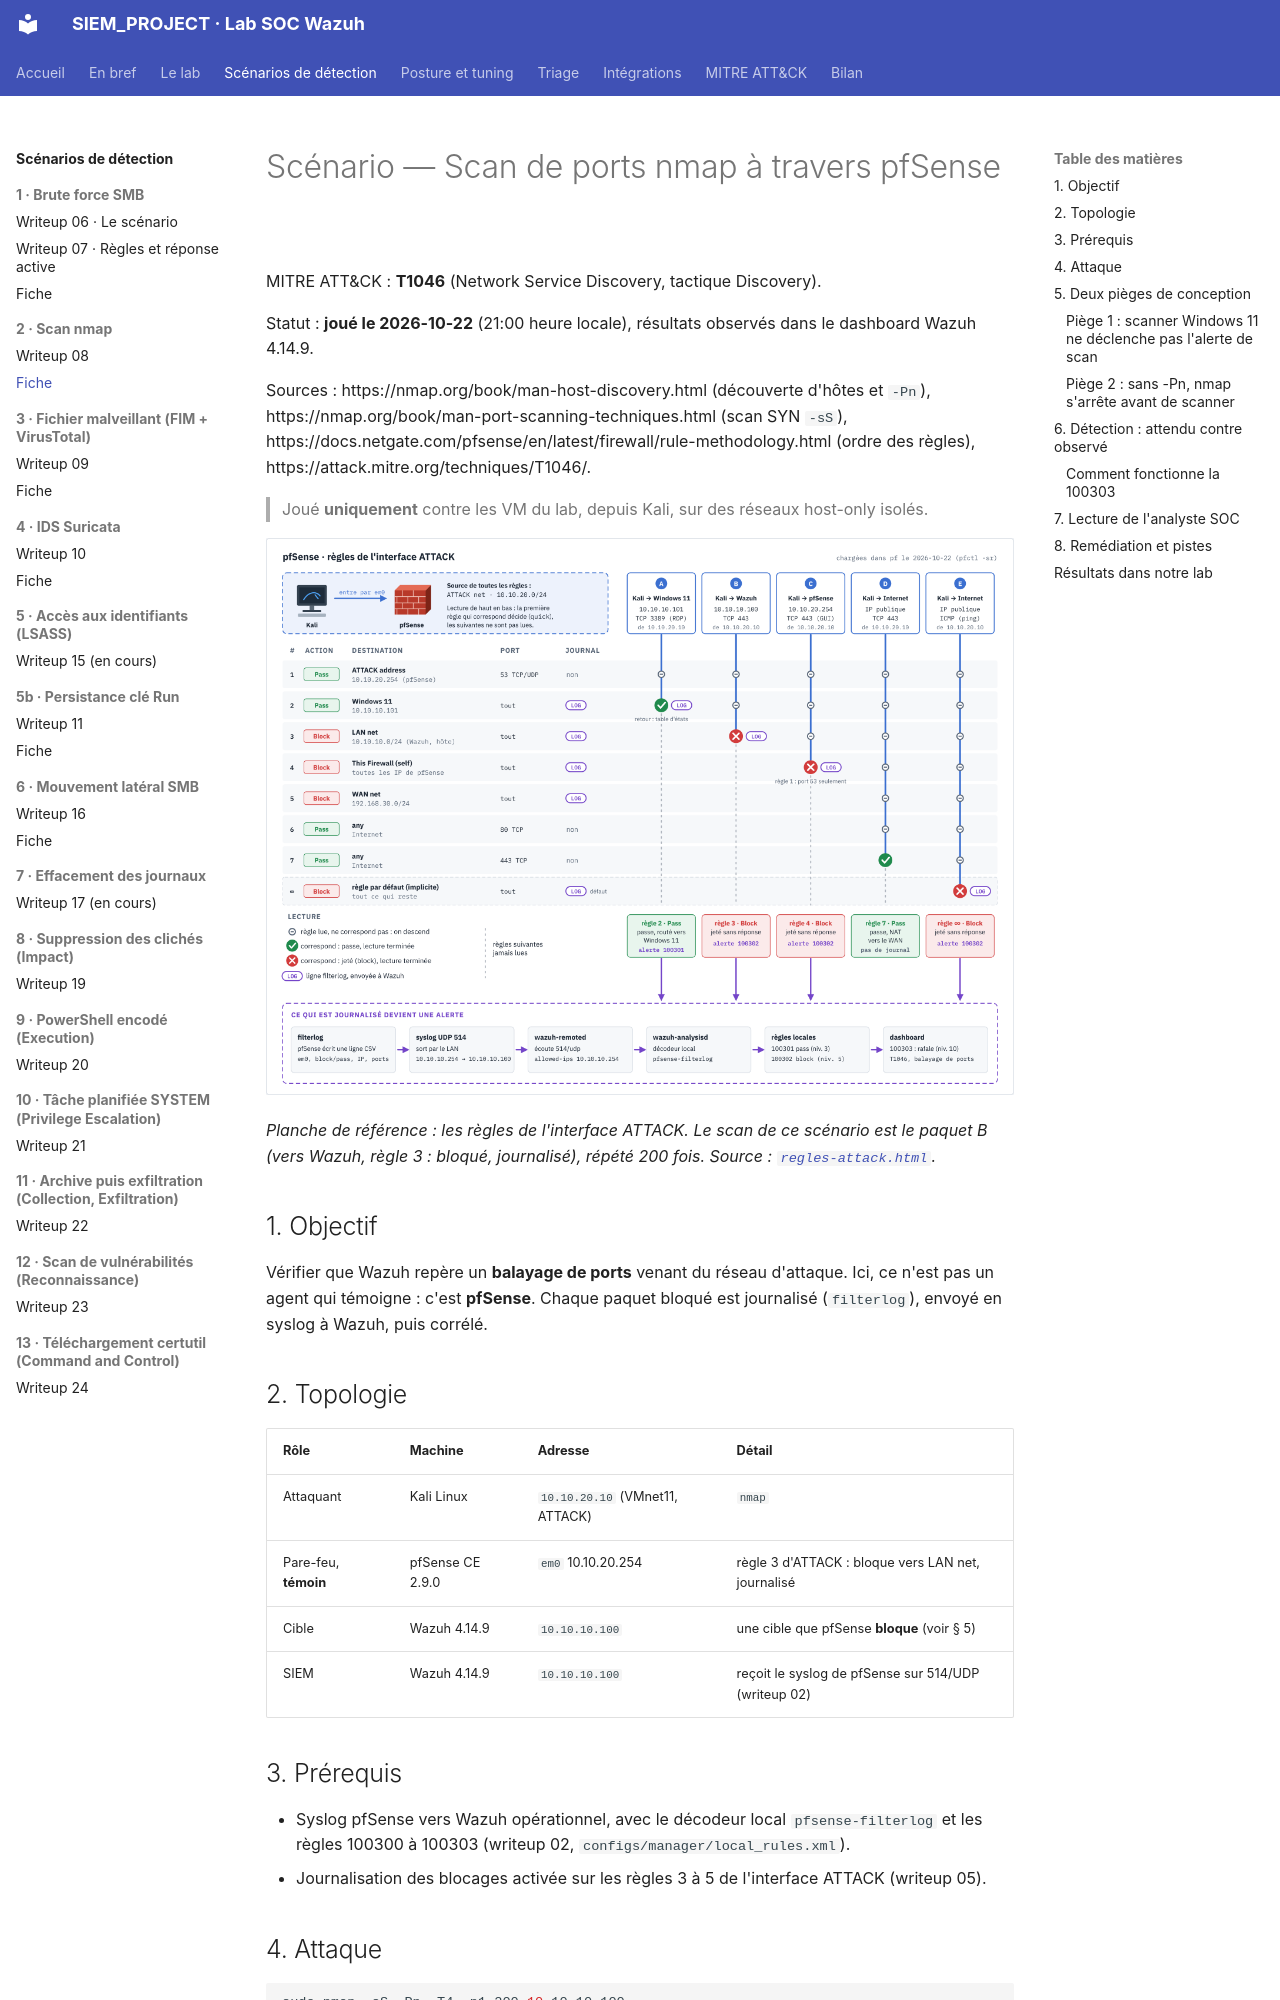

repository: Drien95/SIEM_PROJECT · page: scenarios/scan-nmap/index.html · generator: mkdocs

# Scénario — Scan de ports nmap à travers pfSense

MITRE ATT&CK : **T1046** (Network Service Discovery, tactique Discovery).

Statut : **joué le 2026-10-22** (21:00 heure locale), résultats observés dans le dashboard
Wazuh 4.14.9.

Sources :
https://nmap.org/book/man-host-discovery.html (découverte d'hôtes et `-Pn`),
https://nmap.org/book/man-port-scanning-techniques.html (scan SYN `-sS`),
https://docs.netgate.com/pfsense/en/latest/firewall/rule-methodology.html (ordre des règles),
https://attack.mitre.org/techniques/T1046/.

> Joué **uniquement** contre les VM du lab, depuis Kali, sur des réseaux host-only isolés.

![Règles ATTACK de pfSense : ce qui est bloqué et journalisé devient une alerte](../diagrams/regles-attack.png)

*Planche de référence : les règles de l'interface ATTACK. Le scan de ce scénario est le
paquet B (vers Wazuh, règle 3 : bloqué, journalisé), répété 200 fois. Source :
[`regles-attack.html`](../diagrams/regles-attack.html).*

## 1. Objectif

Vérifier que Wazuh repère un **balayage de ports** venant du réseau d'attaque. Ici, ce n'est
pas un agent qui témoigne : c'est **pfSense**. Chaque paquet bloqué est journalisé
(`filterlog`), envoyé en syslog à Wazuh, puis corrélé.

## 2. Topologie

| Rôle | Machine | Adresse | Détail |
|---|---|---|---|
| Attaquant | Kali Linux | `10.10.20.10` (VMnet11, ATTACK) | `nmap` |
| Pare-feu, **témoin** | pfSense CE 2.9.0 | `em0` 10.10.20.254 | règle 3 d'ATTACK : bloque vers LAN net, journalisé |
| Cible | Wazuh 4.14.9 | `10.10.10.100` | une cible que pfSense **bloque** (voir § 5) |
| SIEM | Wazuh 4.14.9 | `10.10.10.100` | reçoit le syslog de pfSense sur 514/UDP (writeup 02) |

## 3. Prérequis

- Syslog pfSense vers Wazuh opérationnel, avec le décodeur local `pfsense-filterlog` et les
  règles 100300 à 100303 (writeup 02, `configs/manager/local_rules.xml`).
- Journalisation des blocages activée sur les règles 3 à 5 de l'interface ATTACK (writeup 05).

## 4. Attaque

```bash
sudo nmap -sS -Pn -T4 -p1-200 10.10.10.100
```

| Option | Rôle |
|---|---|
| `-sS` | scan SYN (« demi-ouvert ») : un SYN par port, sans terminer la connexion. Il faut les droits root, d'où `sudo` |
| `-Pn` | **ne pas** faire la découverte d'hôte : considérer la cible comme active et scanner directement (voir § 5, piège 2) |
| `-T4` | cadence rapide |
| `-p1-200` | 200 ports : largement assez pour dépasser le seuil de corrélation |

## 5. Deux pièges de conception
